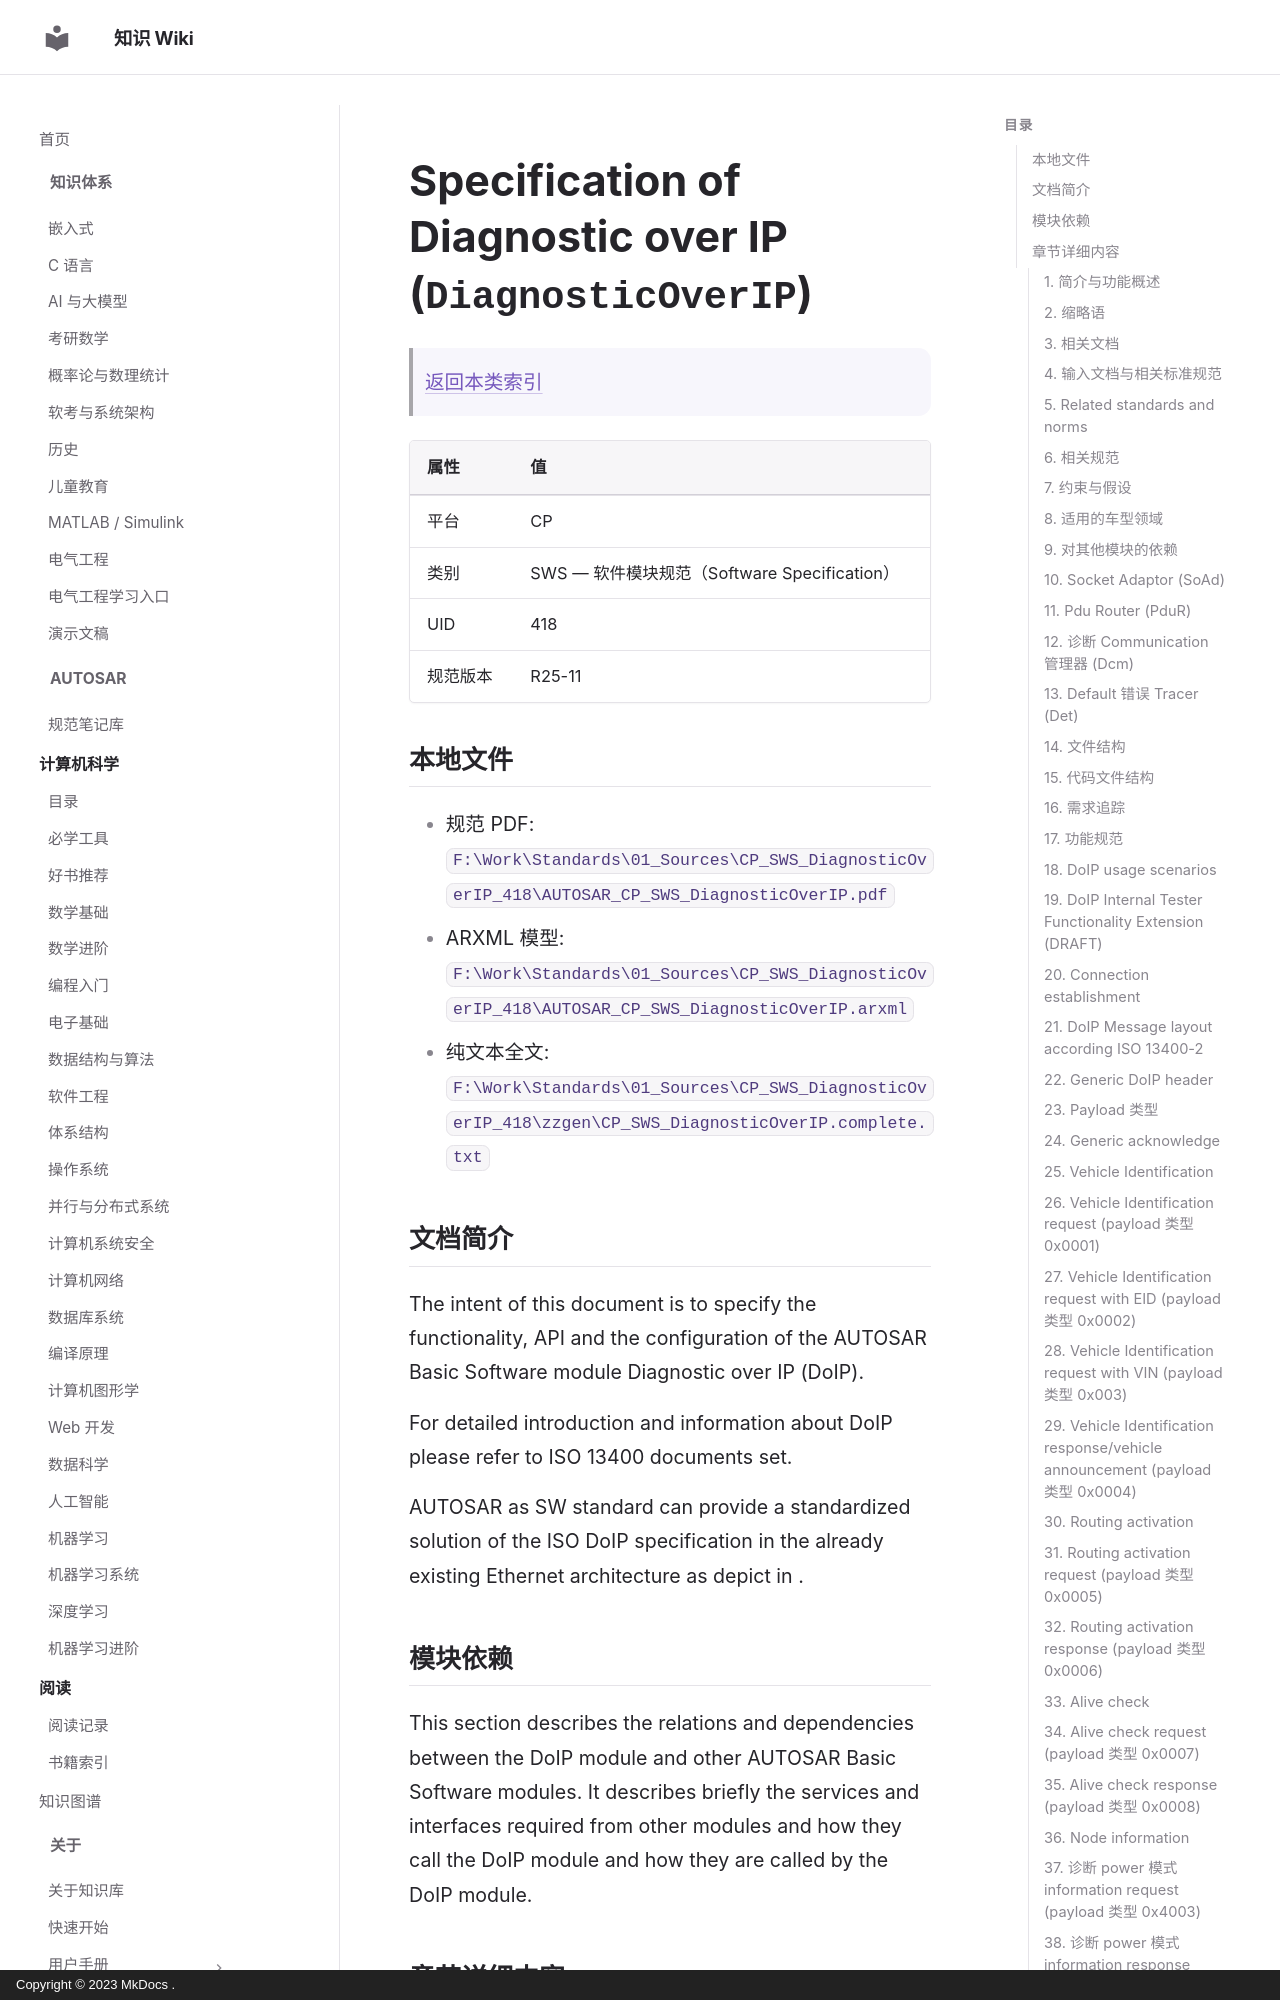

repository: ilikui/wiki · page: types/autosar/specs/CP/SWS/DiagnosticOverIP/index.html · generator: mkdocs · copyright: Copyright © 2023 MkDocs .

# Specification of Diagnostic over IP (`DiagnosticOverIP`)

> [返回本类索引](index.md)

| 属性 | 值 |
|---|---|
| 平台 | CP |
| 类别 | SWS — 软件模块规范（Software Specification） |
| UID | 418 |
| 规范版本 | R25-11 |

## 本地文件

- 规范 PDF: `F:\Work\Standards\01_Sources\CP_SWS_DiagnosticOverIP_418\AUTOSAR_CP_SWS_DiagnosticOverIP.pdf`
- ARXML 模型: `F:\Work\Standards\01_Sources\CP_SWS_DiagnosticOverIP_418\AUTOSAR_CP_SWS_DiagnosticOverIP.arxml`
- 纯文本全文: `F:\Work\Standards\01_Sources\CP_SWS_DiagnosticOverIP_418\zzgen\CP_SWS_DiagnosticOverIP.complete.txt`

## 文档简介

The intent of this document is to specify the functionality, API and the configuration of the AUTOSAR Basic Software module Diagnostic over IP (DoIP).

For detailed introduction and information about DoIP please refer to ISO 13400 documents set.

AUTOSAR as SW standard can provide a standardized solution of the ISO DoIP specification in the already existing Ethernet architecture as depict in .

## 模块依赖

This section describes the relations and dependencies between the DoIP module and other AUTOSAR Basic Software modules. It describes briefly the services and interfaces required from other modules and how they call the DoIP module and how they are called by the DoIP module.

## 章节详细内容

### 1. 简介与功能概述
*原文标题：Introduction and functional overview*

The intent of this document is to specify the functionality, API and the configuration of the AUTOSAR Basic Software module Diagnostic over IP (DoIP).

For detailed introduction and information about DoIP please refer to ISO 13400 documents set.

AUTOSAR as SW standard can provide a standardized solution of the ISO DoIP specification in the already existing Ethernet architecture as depict in .
